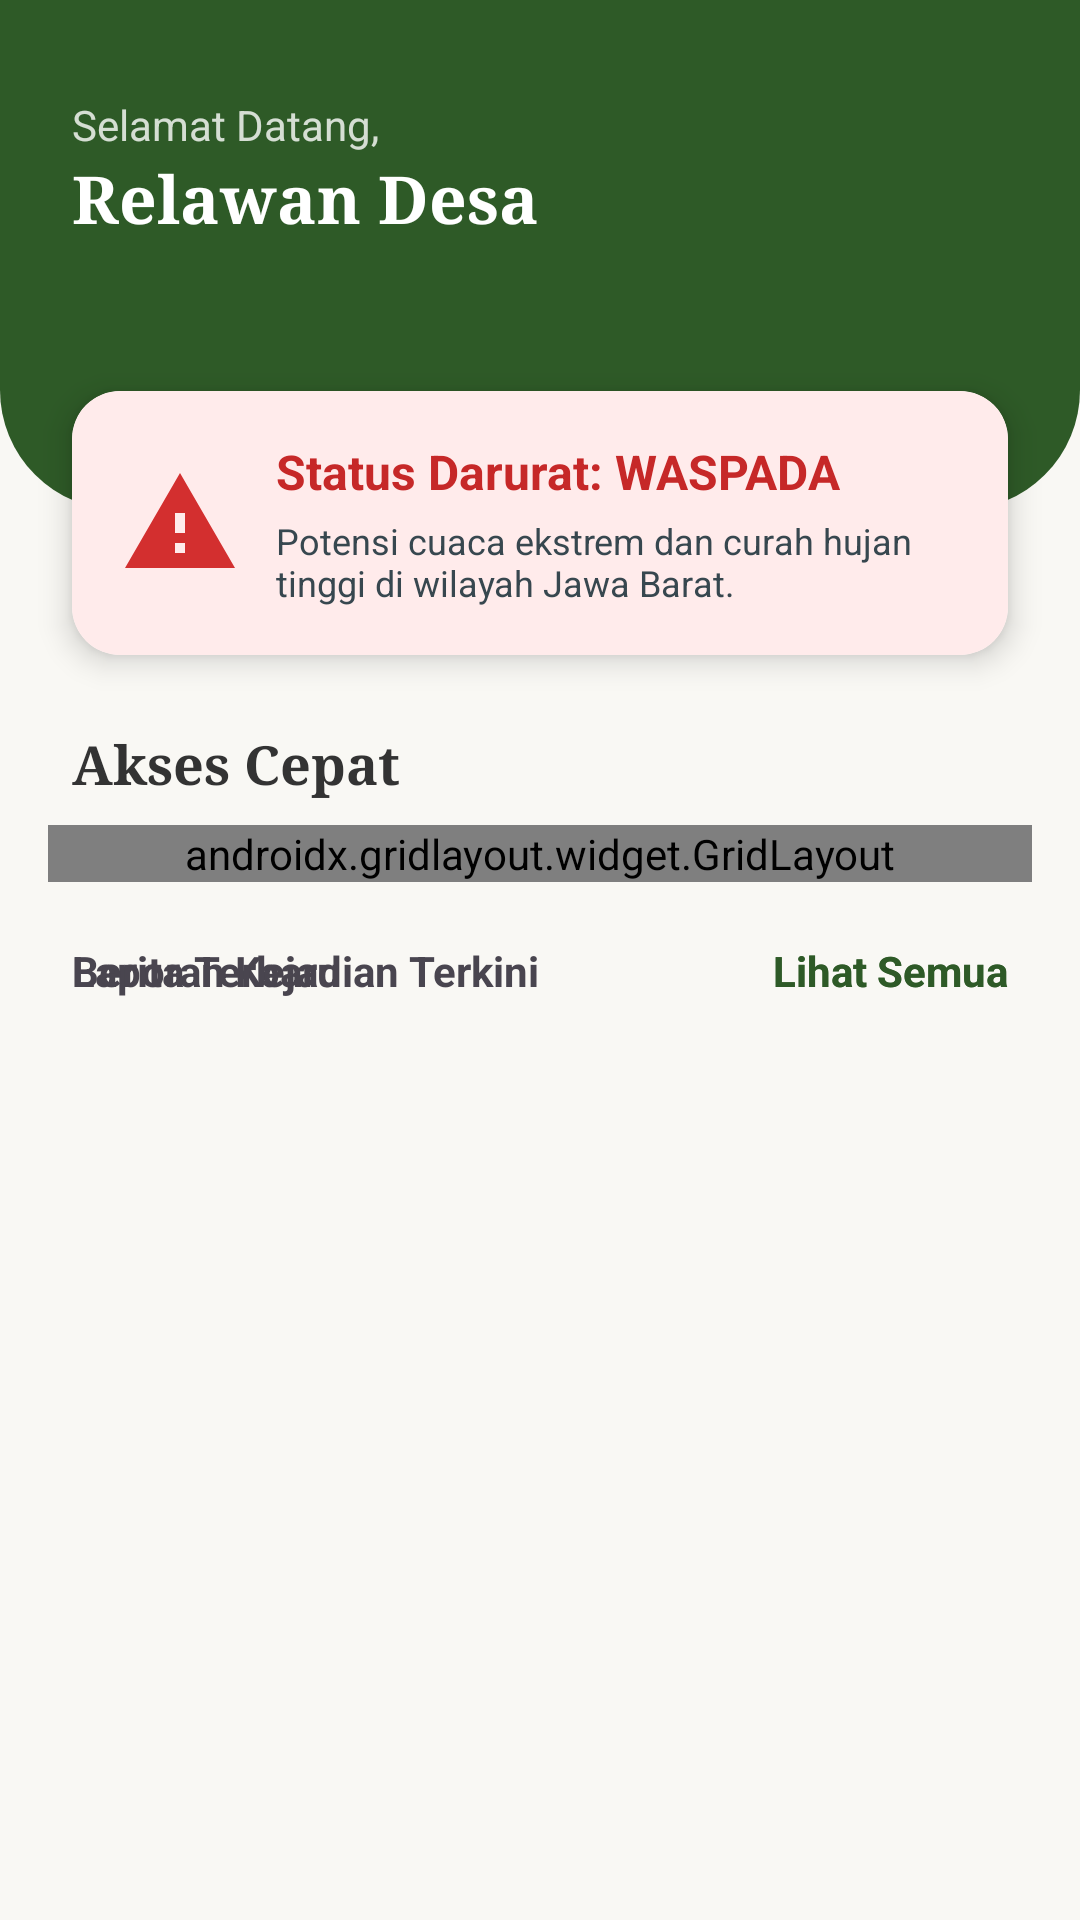

Produce the Android XML layout that renders to this screen, including the resource entries it uses.
<!-- AndroidManifest.xml: application theme Theme.Dipaflower -->
<!-- res/layout/fragment_home.xml -->
<?xml version="1.0" encoding="utf-8"?>
<ScrollView xmlns:android="http://schemas.android.com/apk/res/android"
    xmlns:app="http://schemas.android.com/apk/res-auto"
    xmlns:tools="http://schemas.android.com/tools"
    android:layout_width="match_parent"
    android:layout_height="match_parent"
    android:background="#F9F8F4">

    <androidx.constraintlayout.widget.ConstraintLayout
        android:layout_width="match_parent"
        android:layout_height="wrap_content"
        android:paddingBottom="32dp">

        
        <View
            android:id="@+id/viewHeader"
            android:layout_width="match_parent"
            android:layout_height="170dp"
            android:background="@drawable/header_bg"
            app:layout_constraintTop_toTopOf="parent" />

        <TextView
            android:id="@+id/tvGreeting"
            android:layout_width="wrap_content"
            android:layout_height="wrap_content"
            android:layout_marginStart="24dp"
            android:layout_marginTop="32dp"
            android:text="Selamat Datang,"
            android:textColor="#CCFFFFFF"
            android:textSize="14sp"
            app:layout_constraintStart_toStartOf="parent"
            app:layout_constraintTop_toTopOf="parent" />

        <TextView
            android:id="@+id/tvUserName"
            android:layout_width="wrap_content"
            android:layout_height="wrap_content"
            android:fontFamily="serif"
            android:text="Relawan Desa"
            android:textColor="#FFFFFF"
            android:textSize="22sp"
            android:textStyle="bold"
            app:layout_constraintStart_toStartOf="@id/tvGreeting"
            app:layout_constraintTop_toBottomOf="@id/tvGreeting" />

        <com.google.android.material.imageview.ShapeableImageView
            android:id="@+id/avatarImage"
            android:layout_width="45dp"
            android:layout_height="45dp"
            android:layout_marginEnd="24dp"
            android:scaleType="centerCrop"
            android:src="@drawable/profile_placeholder"
            app:layout_constraintBottom_toBottomOf="@+id/tvUserName"
            app:layout_constraintEnd_toEndOf="parent"
            app:layout_constraintTop_toTopOf="@+id/tvGreeting"
            app:shapeAppearanceOverlay="@style/Circle" />

        
        <androidx.cardview.widget.CardView
            android:id="@+id/statusCard"
            android:layout_width="match_parent"
            android:layout_height="wrap_content"
            android:layout_marginHorizontal="24dp"
            android:layout_marginTop="-40dp"
            app:cardCornerRadius="16dp"
            app:cardElevation="6dp"
            app:layout_constraintTop_toBottomOf="@id/viewHeader">

            <LinearLayout
                android:layout_width="match_parent"
                android:layout_height="wrap_content"
                android:background="#FFEBEB"
                android:orientation="horizontal"
                android:padding="16dp">

                <ImageView
                    android:layout_width="40dp"
                    android:layout_height="40dp"
                    android:layout_gravity="center"
                    android:src="@drawable/ic_warning" />

                <LinearLayout
                    android:layout_width="match_parent"
                    android:layout_height="wrap_content"
                    android:layout_marginStart="12dp"
                    android:orientation="vertical">

                    <TextView
                        android:layout_width="wrap_content"
                        android:layout_height="wrap_content"
                        android:text="Status Darurat: WASPADA"
                        android:textColor="#C62828"
                        android:textSize="16sp"
                        android:textStyle="bold" />

                    <TextView
                        android:layout_width="wrap_content"
                        android:layout_height="wrap_content"
                        android:layout_marginTop="4dp"
                        android:text="Potensi cuaca ekstrem dan curah hujan tinggi di wilayah Jawa Barat."
                        android:textColor="#37474F"
                        android:textSize="12sp" />
                </LinearLayout>
            </LinearLayout>
        </androidx.cardview.widget.CardView>

        <TextView
            android:id="@+id/tvQuickAccessLabel"
            android:layout_width="wrap_content"
            android:layout_height="wrap_content"
            android:layout_marginStart="24dp"
            android:layout_marginTop="24dp"
            android:fontFamily="serif"
            android:text="Akses Cepat"
            android:textColor="#333333"
            android:textSize="18sp"
            android:textStyle="bold"
            app:layout_constraintStart_toStartOf="parent"
            app:layout_constraintTop_toBottomOf="@id/statusCard" />

        <androidx.gridlayout.widget.GridLayout
            android:id="@+id/gridFeatures"
            android:layout_width="match_parent"
            android:layout_height="wrap_content"
            android:layout_marginHorizontal="16dp"
            android:layout_marginTop="8dp"
            app:columnCount="2"
            app:layout_constraintTop_toBottomOf="@id/tvQuickAccessLabel">

            <com.google.android.material.button.MaterialButton
                android:id="@+id/btnMitigasi"
                android:layout_width="0dp"
                android:layout_height="100dp"
                android:layout_margin="8dp"
                android:text="Panduan&#10;Mitigasi"
                app:icon="@drawable/ic_mitigation"
                app:iconGravity="top"
                app:layout_columnWeight="1" />

            <com.google.android.material.button.MaterialButton
                android:id="@+id/btnEvakuasi"
                android:layout_width="0dp"
                android:layout_height="100dp"
                android:layout_margin="8dp"
                android:text="Lokasi&#10;Evakuasi"
                app:icon="@drawable/ic_evacuation"
                app:iconGravity="top"
                app:layout_columnWeight="1" />

            <com.google.android.material.button.MaterialButton
                android:id="@+id/btnChecklist"
                android:layout_width="0dp"
                android:layout_height="100dp"
                android:layout_margin="8dp"
                android:text="Checklist&#10;Darurat"
                app:icon="@drawable/ic_checklist"
                app:iconGravity="top"
                app:layout_columnWeight="1" />

            <com.google.android.material.button.MaterialButton
                android:id="@+id/btnKontak"
                android:layout_width="0dp"
                android:layout_height="100dp"
                android:layout_margin="8dp"
                android:text="Kontak&#10;Darurat"
                app:icon="@drawable/ic_phone"
                app:iconGravity="top"
                app:layout_columnWeight="1" />

            <com.google.android.material.button.MaterialButton
                android:id="@+id/btnReminder"
                android:layout_width="0dp"
                android:layout_height="60dp"
                android:layout_margin="8dp"
                android:text="Pengingat Mandiri (Alarm)"
                app:icon="@drawable/ic_clock"
                app:layout_columnSpan="2"
                app:layout_columnWeight="1" />

            <com.google.android.material.button.MaterialButton
                android:id="@+id/btnPertemuan13"
                android:layout_width="0dp"
                android:layout_height="60dp"
                android:layout_margin="8dp"
                android:text="Pertemuan 13"
                app:icon="@android:drawable/ic_menu_camera"
                app:layout_columnSpan="2"
                app:layout_columnWeight="1" />

        </androidx.gridlayout.widget.GridLayout>

        
        <LinearLayout
            android:id="@+id/reportsHeaderLayout"
            android:layout_width="match_parent"
            android:layout_height="wrap_content"
            android:layout_marginHorizontal="24dp"
            android:layout_marginTop="20dp"
            android:orientation="horizontal"
            app:layout_constraintTop_toBottomOf="@id/gridFeatures">

            <TextView
                android:layout_width="0dp"
                android:layout_height="wrap_content"
                android:layout_weight="1"
                android:text="Laporan Kejadian Terkini"
                android:textStyle="bold" />

            <TextView
                android:id="@+id/tvSeeAllReports"
                android:layout_width="wrap_content"
                android:layout_height="wrap_content"
                android:text="Lihat Semua"
                android:textColor="#2E5A27"
                android:textStyle="bold" />

        </LinearLayout>

        <androidx.recyclerview.widget.RecyclerView
            android:id="@+id/rvHomeReports"
            android:layout_width="match_parent"
            android:layout_height="wrap_content"
            android:layout_marginHorizontal="16dp"
            android:layout_marginTop="8dp"
            android:nestedScrollingEnabled="false"
            app:layout_constraintTop_toBottomOf="@id/reportsHeaderLayout" />

        <TextView
            android:id="@+id/tvNoHomeReports"
            android:layout_width="match_parent"
            android:layout_height="wrap_content"
            android:layout_marginTop="10dp"
            android:gravity="center"
            android:text="Belum ada laporan kejadian bencana."
            android:visibility="gone"
            app:layout_constraintTop_toBottomOf="@id/reportsHeaderLayout" />
        
        <LinearLayout
            android:id="@+id/newsHeaderLayout"
            android:layout_width="match_parent"
            android:layout_height="wrap_content"
            android:layout_marginHorizontal="24dp"
            android:layout_marginTop="20dp"
            android:orientation="horizontal"
            app:layout_constraintTop_toBottomOf="@id/gridFeatures">

            <TextView
                android:layout_width="0dp"
                android:layout_height="wrap_content"
                android:layout_weight="1"
                android:text="Berita Terbaru"
                android:textStyle="bold" />

            <TextView
                android:id="@+id/tvSeeAllNews"
                android:layout_width="wrap_content"
                android:layout_height="wrap_content"
                android:text="Lihat Semua"
                android:textColor="#2E5A27"
                android:textStyle="bold" />
        </LinearLayout>

        <androidx.recyclerview.widget.RecyclerView
            android:id="@+id/rvLatestNews"
            android:layout_width="match_parent"
            android:layout_height="wrap_content"
            android:layout_marginHorizontal="16dp"
            android:layout_marginTop="8dp"
            app:layout_constraintTop_toBottomOf="@id/newsHeaderLayout" />

        <ProgressBar
            android:id="@+id/progressHomeNews"
            android:layout_width="wrap_content"
            android:layout_height="wrap_content"
            android:visibility="gone"
            app:layout_constraintEnd_toEndOf="parent"
            app:layout_constraintStart_toStartOf="parent"
            app:layout_constraintTop_toBottomOf="@id/rvLatestNews" />

    </androidx.constraintlayout.widget.ConstraintLayout>
</ScrollView>
<!-- resources referenced by this layout -->
<resources>
  <!-- drawable header_bg (drawable) -->
  <?xml version="1.0" encoding="utf-8"?>
  <shape xmlns:android="http://schemas.android.com/apk/res/android">
      <solid android:color="#2E5A27" /> <corners
      android:bottomLeftRadius="40dp"
      android:bottomRightRadius="40dp" />
  </shape>
  <!-- drawable ic_checklist (drawable) -->
  <vector xmlns:android="http://schemas.android.com/apk/res/android"
      android:width="24dp"
      android:height="24dp"
      android:viewportWidth="24"
      android:viewportHeight="24">
    <path
        android:pathData="M19,3H5c-1.1,0 -2,0.9 -2,2v14c0,1.1 0.9,2 2,2h14c1.1,0 2,-0.9 2,-2V5c0,-1.1 -0.9,-2 -2,-2zm-9,14l-5,-5 1.41,-1.41L10,14.17l7.59,-7.59L19,8l-9,9z"
        android:fillColor="#FF2E5A27"/>
  </vector>
  <!-- drawable ic_clock (drawable) -->
  <vector xmlns:android="http://schemas.android.com/apk/res/android"
      android:width="24dp"
      android:height="24dp"
      android:viewportWidth="24"
      android:viewportHeight="24">
    <path
        android:pathData="M11.99,2C6.47,2 2,6.48 2,12s4.47,10 9.99,10C17.52,22 22,17.52 22,12S17.52,2 11.99,2zM12,20c-4.42,0 -8,-3.58 -8,-8s3.58,-8 8,-8 8,3.58 8,8 -3.58,8 -8,8z"
        android:fillColor="#FFFFFFFF"/>
    <path
        android:pathData="M12.5,7H11v6l5.25,3.15 0.75,-1.23 -4.5,-2.67z"
        android:fillColor="#FFFFFFFF"/>
  </vector>
  <!-- drawable ic_evacuation (drawable) -->
  <vector xmlns:android="http://schemas.android.com/apk/res/android"
      android:width="24dp"
      android:height="24dp"
      android:viewportWidth="24"
      android:viewportHeight="24">
    <path
        android:pathData="M19,19H5V5h7V3H5c-1.1,0 -2,0.9 -2,2v14c0,1.1 0.9,2 2,2h14c1.1,0 2,-0.9 2,-2v-7h-2v7zM14,3v2h3.59l-9.83,9.83 1.41,1.41L19,6.41V10h2V3h-7z"
        android:fillColor="#FF2E5A27"/>
  </vector>
  <!-- drawable ic_mitigation (drawable) -->
  <vector xmlns:android="http://schemas.android.com/apk/res/android"
      android:width="24dp"
      android:height="24dp"
      android:viewportWidth="24"
      android:viewportHeight="24">
    <path
        android:pathData="M12,2L4,5v6.09c0,5.05 3.41,9.76 8,10.91 4.59,-1.15 8,-5.86 8,-10.91V5l-8,-3zm0,17.91c-3.52,-0.99 -6,-4.81 -6,-8.82V6.37l6,-2.25 6,2.25v3.91c0,4.01 -2.48,7.83 -6,8.82z"
        android:fillColor="#FF2E5A27"/>
    <path
        android:pathData="M12,7c-2.76,0 -5,2.24 -5,5s2.24,5 5,5 5,-2.24 5,-5 -2.24,-5 -5,-5zm0,8c-1.66,0 -3,-1.34 -3,-3s1.34,-3 3,-3 3,1.34,3,3 -1.34,3 -3,3z"
        android:fillColor="#FF2E5A27"/>
  </vector>
  <!-- drawable ic_phone (drawable) -->
  <vector xmlns:android="http://schemas.android.com/apk/res/android"
      android:width="24dp"
      android:height="24dp"
      android:viewportWidth="24"
      android:viewportHeight="24">
    <path
        android:pathData="M20.01,15.38c-1.23,0 -2.42,-0.2 -3.53,-0.57c-0.35,-0.11 -0.74,-0.03 -1.02,0.24l-2.2,2.2c-2.83,-1.44 -5.15,-3.75 -6.59,-6.59l2.2,-2.21c0.28,-0.26 0.36,-0.65 0.25,-1C8.75,6.13 8.55,4.94 8.55,3.71c0,-0.55 -0.45,-1 -1,-1H4c-0.55,0 -1,0.45 -1,1c0,9.39 7.61,17 17,17c0.55,0 1,-0.45 1,-1v-3.5c-0.01,-0.56 -0.46,-1.01 -1.01,-1.01z"
        android:fillColor="#FF2E5A27"/>
  </vector>
  <!-- drawable ic_warning (drawable) -->
  <vector xmlns:android="http://schemas.android.com/apk/res/android"
      android:width="24dp"
      android:height="24dp"
      android:viewportWidth="24"
      android:viewportHeight="24">
    <path
        android:pathData="M1,21h22L12,2 1,21zm12,-3h-2v-2h2v2zm0,-4h-2v-4h2v4z"
        android:fillColor="#FFD32F2F"/>
  </vector>
  <style name="Circle">
          <item name="cornerSize">50%</item>
      </style>
  <style name="Theme.Dipaflower" parent="Base.Theme.Dipaflower" />
  <style name="Base.Theme.Dipaflower" parent="Theme.Material3.DayNight.NoActionBar">
          
          
      </style>
</resources>
